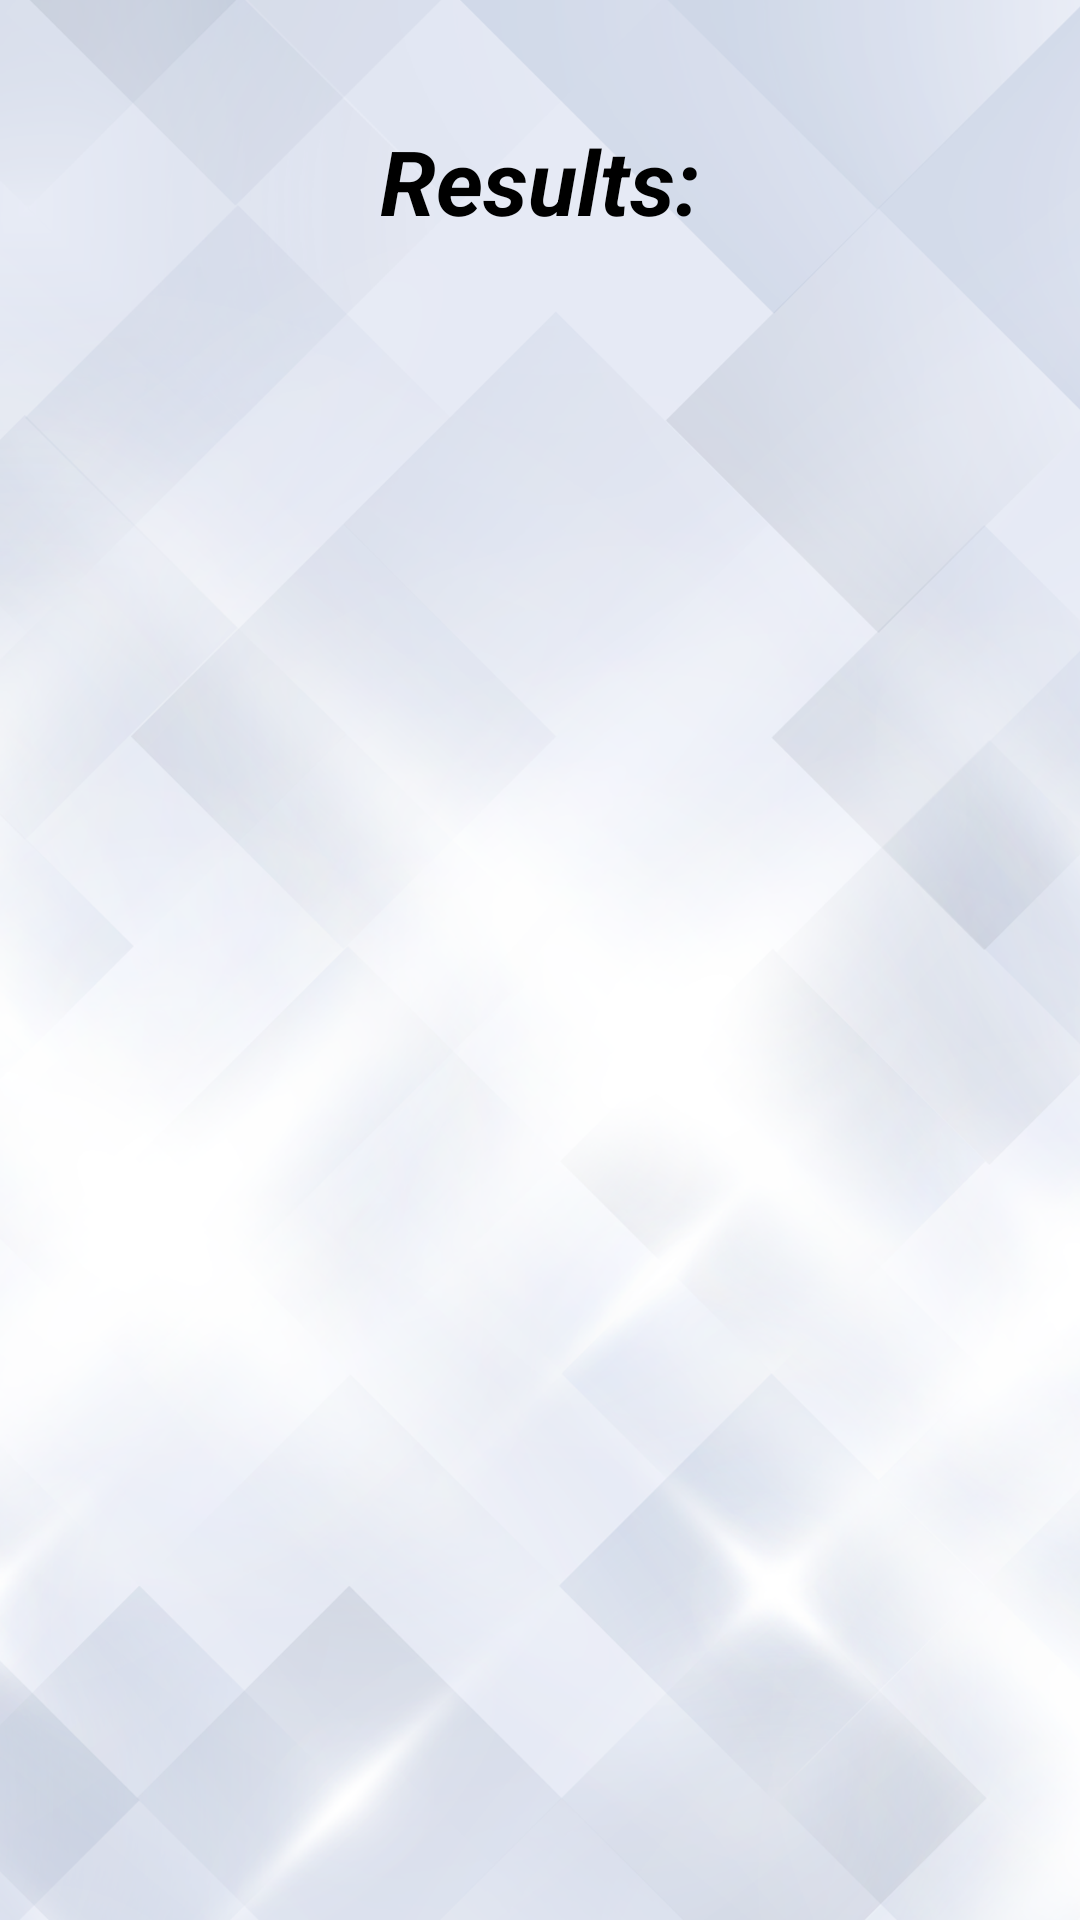

Android layout source for this screen:
<!-- AndroidManifest.xml: application theme Theme.GameAssist -->
<!-- res/layout/activity_results.xml -->
<?xml version="1.0" encoding="utf-8"?>
<RelativeLayout xmlns:android="http://schemas.android.com/apk/res/android"
    xmlns:app="http://schemas.android.com/apk/res-auto"
    xmlns:tools="http://schemas.android.com/tools"
    android:layout_width="match_parent"
    android:layout_height="match_parent"
    android:background="@drawable/background3"
    android:padding="20dp"
    tools:context=".ActivityResults">

    <TextView
        android:id="@+id/txtResults"
        android:layout_width="wrap_content"
        android:layout_height="wrap_content"
        android:layout_centerHorizontal="true"
        android:layout_marginTop="20dp"
        android:text="Results:"
        android:textColor="@color/black"
        android:textSize="30dp"
        android:textStyle="italic|bold" />

    <ListView
        android:id="@+id/resultsList"
        android:layout_width="match_parent"
        android:layout_height="match_parent"
        android:layout_marginTop="80dp" />

</RelativeLayout>
<!-- resources referenced by this layout -->
<resources>
  <!-- drawable background3: png bitmap (drawable-v24, 544735 bytes) -->
  <style name="Theme.GameAssist" parent="Theme.MaterialComponents.DayNight.DarkActionBar">
          
          <item name="colorPrimary">@color/purple_500</item>
          <item name="colorPrimaryVariant">@color/purple_700</item>
          <item name="colorOnPrimary">@color/white</item>
          
          <item name="colorSecondary">@color/teal_200</item>
          <item name="colorSecondaryVariant">@color/teal_700</item>
          <item name="colorOnSecondary">@color/black</item>
          
          <item name="android:statusBarColor" tools:targetApi="l">?attr/colorPrimaryVariant</item>
          
      </style>
  <!-- not gathered from this repository: default colours our renderer supplied (Android Studio template values) -->
  <color name="purple_500">#FF6200EE</color>
  <color name="purple_700">#FF3700B3</color>
  <color name="teal_200">#FF03DAC5</color>
  <color name="teal_700">#FF018786</color>
  <color name="black">#FF000000</color>
  <color name="white">#FFFFFFFF</color>
</resources>
